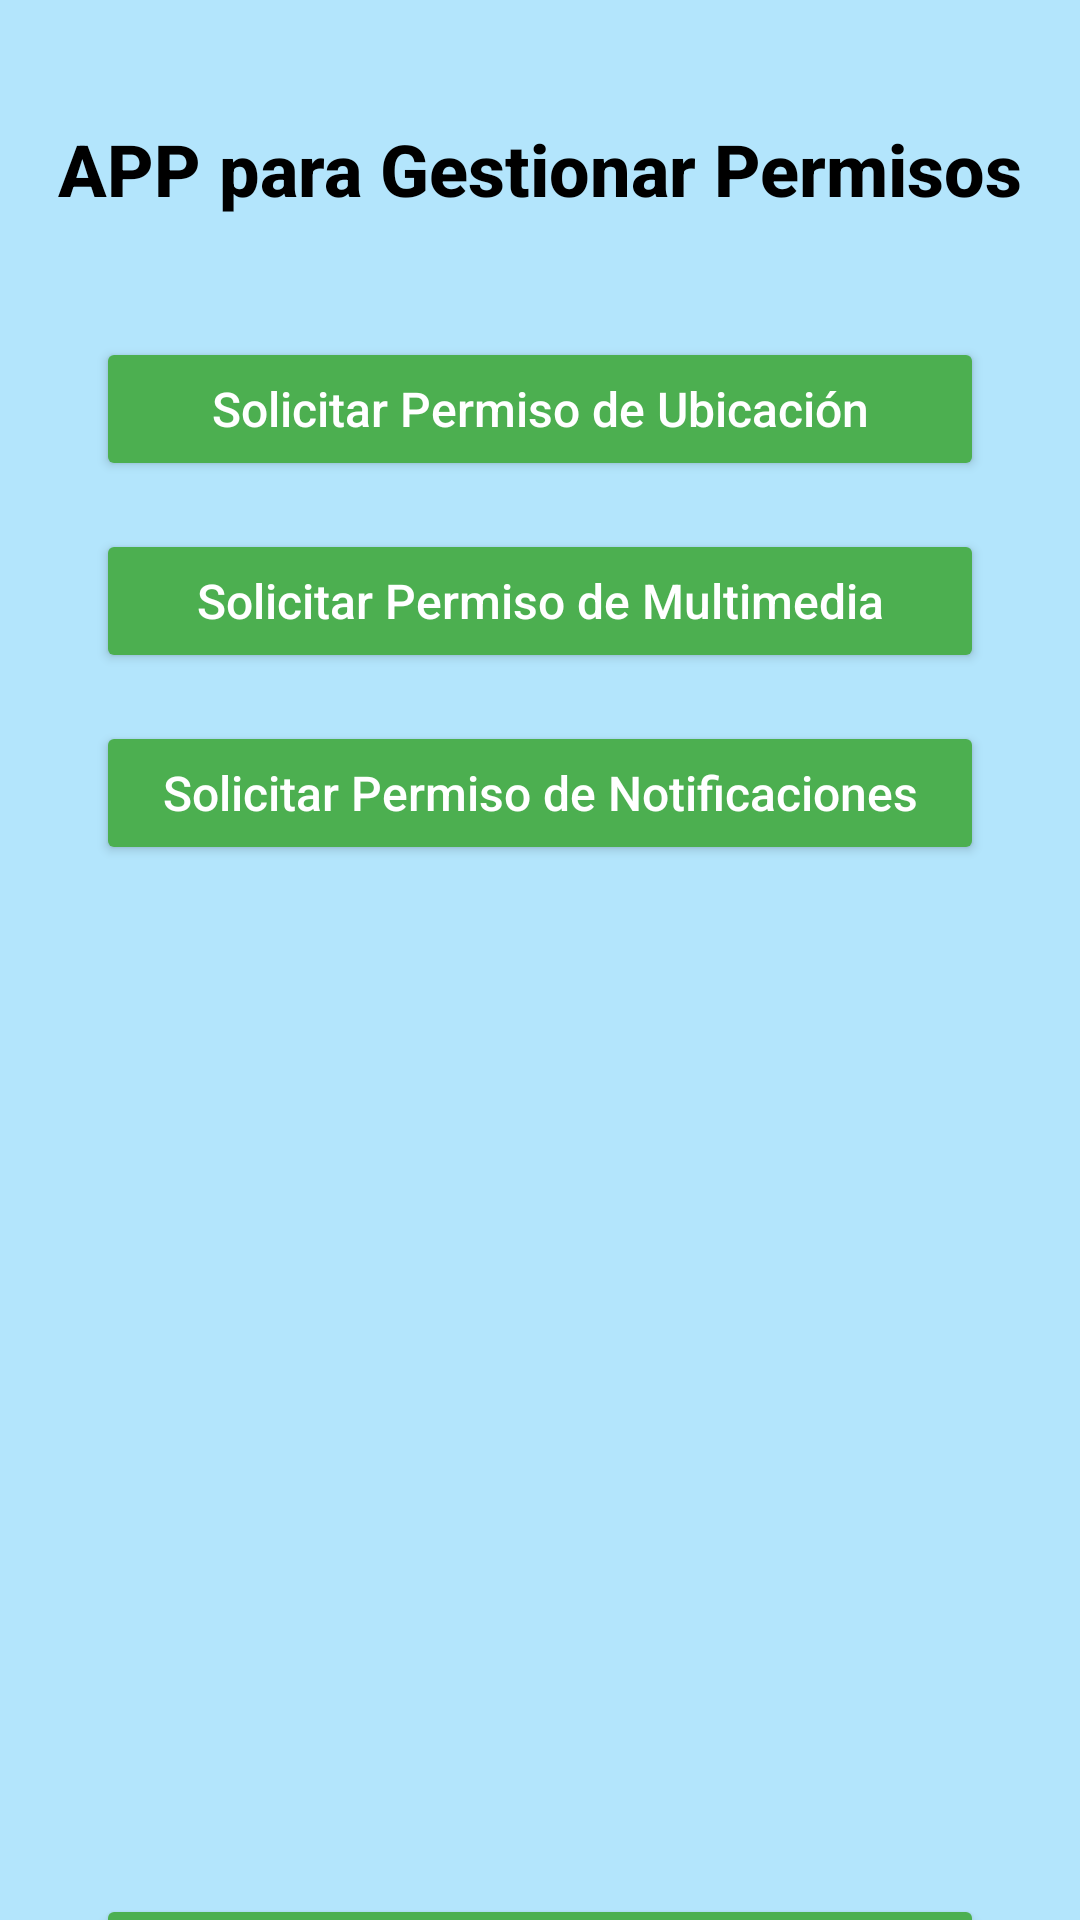

This screen was rendered from an Android layout file. Write that file and the resources it references.
<!-- AndroidManifest.xml: application theme Theme.Parcial2_TC100321 -->
<!-- res/layout/activity_main.xml -->
<?xml version="1.0" encoding="utf-8"?>
<androidx.constraintlayout.widget.ConstraintLayout xmlns:android="http://schemas.android.com/apk/res/android"
    xmlns:app="http://schemas.android.com/apk/res-auto"
    xmlns:tools="http://schemas.android.com/tools"
    android:id="@+id/main"
    android:layout_width="match_parent"
    android:layout_height="match_parent"
    android:background="#B3E5FC"
    tools:context=".MainActivity">


    <TextView
        android:id="@+id/textView"
        android:layout_width="wrap_content"
        android:layout_height="wrap_content"
        android:text="APP para Gestionar Permisos"
        android:textColor="#000000"
        android:textSize="24sp"
        android:textStyle="bold"
        android:fontFamily="sans-serif-medium"
        android:padding="16dp"
        app:layout_constraintTop_toTopOf="parent"
        app:layout_constraintStart_toStartOf="parent"
        app:layout_constraintEnd_toEndOf="parent"
        android:layout_marginTop="24dp" />


    <Button
        android:id="@+id/button_open_map"
        android:layout_width="0dp"
        android:layout_height="wrap_content"
        android:text="Solicitar Permiso de Ubicación"
        android:textAllCaps="false"
        android:textSize="16sp"
        android:backgroundTint="#4CAF50"
        android:textColor="@android:color/white"
        app:layout_constraintTop_toBottomOf="@id/textView"
        app:layout_constraintStart_toStartOf="parent"
        app:layout_constraintEnd_toEndOf="parent"
        android:layout_marginTop="24dp"
        android:layout_marginHorizontal="32dp"
        android:layout_marginBottom="16dp" />


    <Button
        android:id="@+id/button_media"
        android:layout_width="0dp"
        android:layout_height="wrap_content"
        android:text="Solicitar Permiso de Multimedia"
        android:textAllCaps="false"
        android:textSize="16sp"
        android:backgroundTint="#4CAF50"
        android:textColor="@android:color/white"
        app:layout_constraintTop_toBottomOf="@id/button_open_map"
        app:layout_constraintStart_toStartOf="parent"
        app:layout_constraintEnd_toEndOf="parent"
        android:layout_marginHorizontal="32dp"
        android:layout_marginTop="16dp"
        android:layout_marginBottom="16dp" />

    <Button
        android:id="@+id/button_notifications"
        android:layout_width="0dp"
        android:layout_height="wrap_content"
        android:text="Solicitar Permiso de Notificaciones"
        android:textAllCaps="false"
        android:textSize="16sp"
        android:backgroundTint="#4CAF50"
        android:textColor="@android:color/white"
        app:layout_constraintTop_toBottomOf="@id/button_media"
        app:layout_constraintStart_toStartOf="parent"
        app:layout_constraintEnd_toEndOf="parent"
        android:layout_marginHorizontal="32dp"
        android:layout_marginTop="16dp"
        android:layout_marginBottom="32dp" />


    <FrameLayout
        android:id="@+id/main_container"
        android:layout_width="379dp"
        android:layout_height="311dp"
        android:layout_marginHorizontal="16dp"
        android:layout_marginTop="16dp"
        android:layout_marginBottom="16dp"
        app:layout_constraintBottom_toBottomOf="parent"
        app:layout_constraintEnd_toEndOf="parent"
        app:layout_constraintStart_toStartOf="parent"
        app:layout_constraintTop_toBottomOf="@id/button_notifications"
        app:layout_constraintVertical_bias="0.0" />

    <Button
        android:id="@+id/button_open_gallery"
        android:layout_width="0dp"
        android:layout_height="wrap_content"
        android:text="Abrir Galería"
        android:textAllCaps="false"
        android:textSize="16sp"
        android:backgroundTint="#4CAF50"
        android:textColor="@android:color/white"
        app:layout_constraintTop_toBottomOf="@id/main_container"
        app:layout_constraintStart_toStartOf="parent"
        app:layout_constraintEnd_toEndOf="parent"
        android:layout_marginHorizontal="32dp"
        android:layout_marginTop="16dp"
        android:layout_marginBottom="32dp" />

</androidx.constraintlayout.widget.ConstraintLayout>
<!-- resources referenced by this layout -->
<resources>
  <style name="Theme.Parcial2_TC100321" parent="Base.Theme.Parcial2_TC100321" />
  <style name="Base.Theme.Parcial2_TC100321" parent="Theme.Material3.DayNight.NoActionBar">
          
          
      </style>
</resources>
